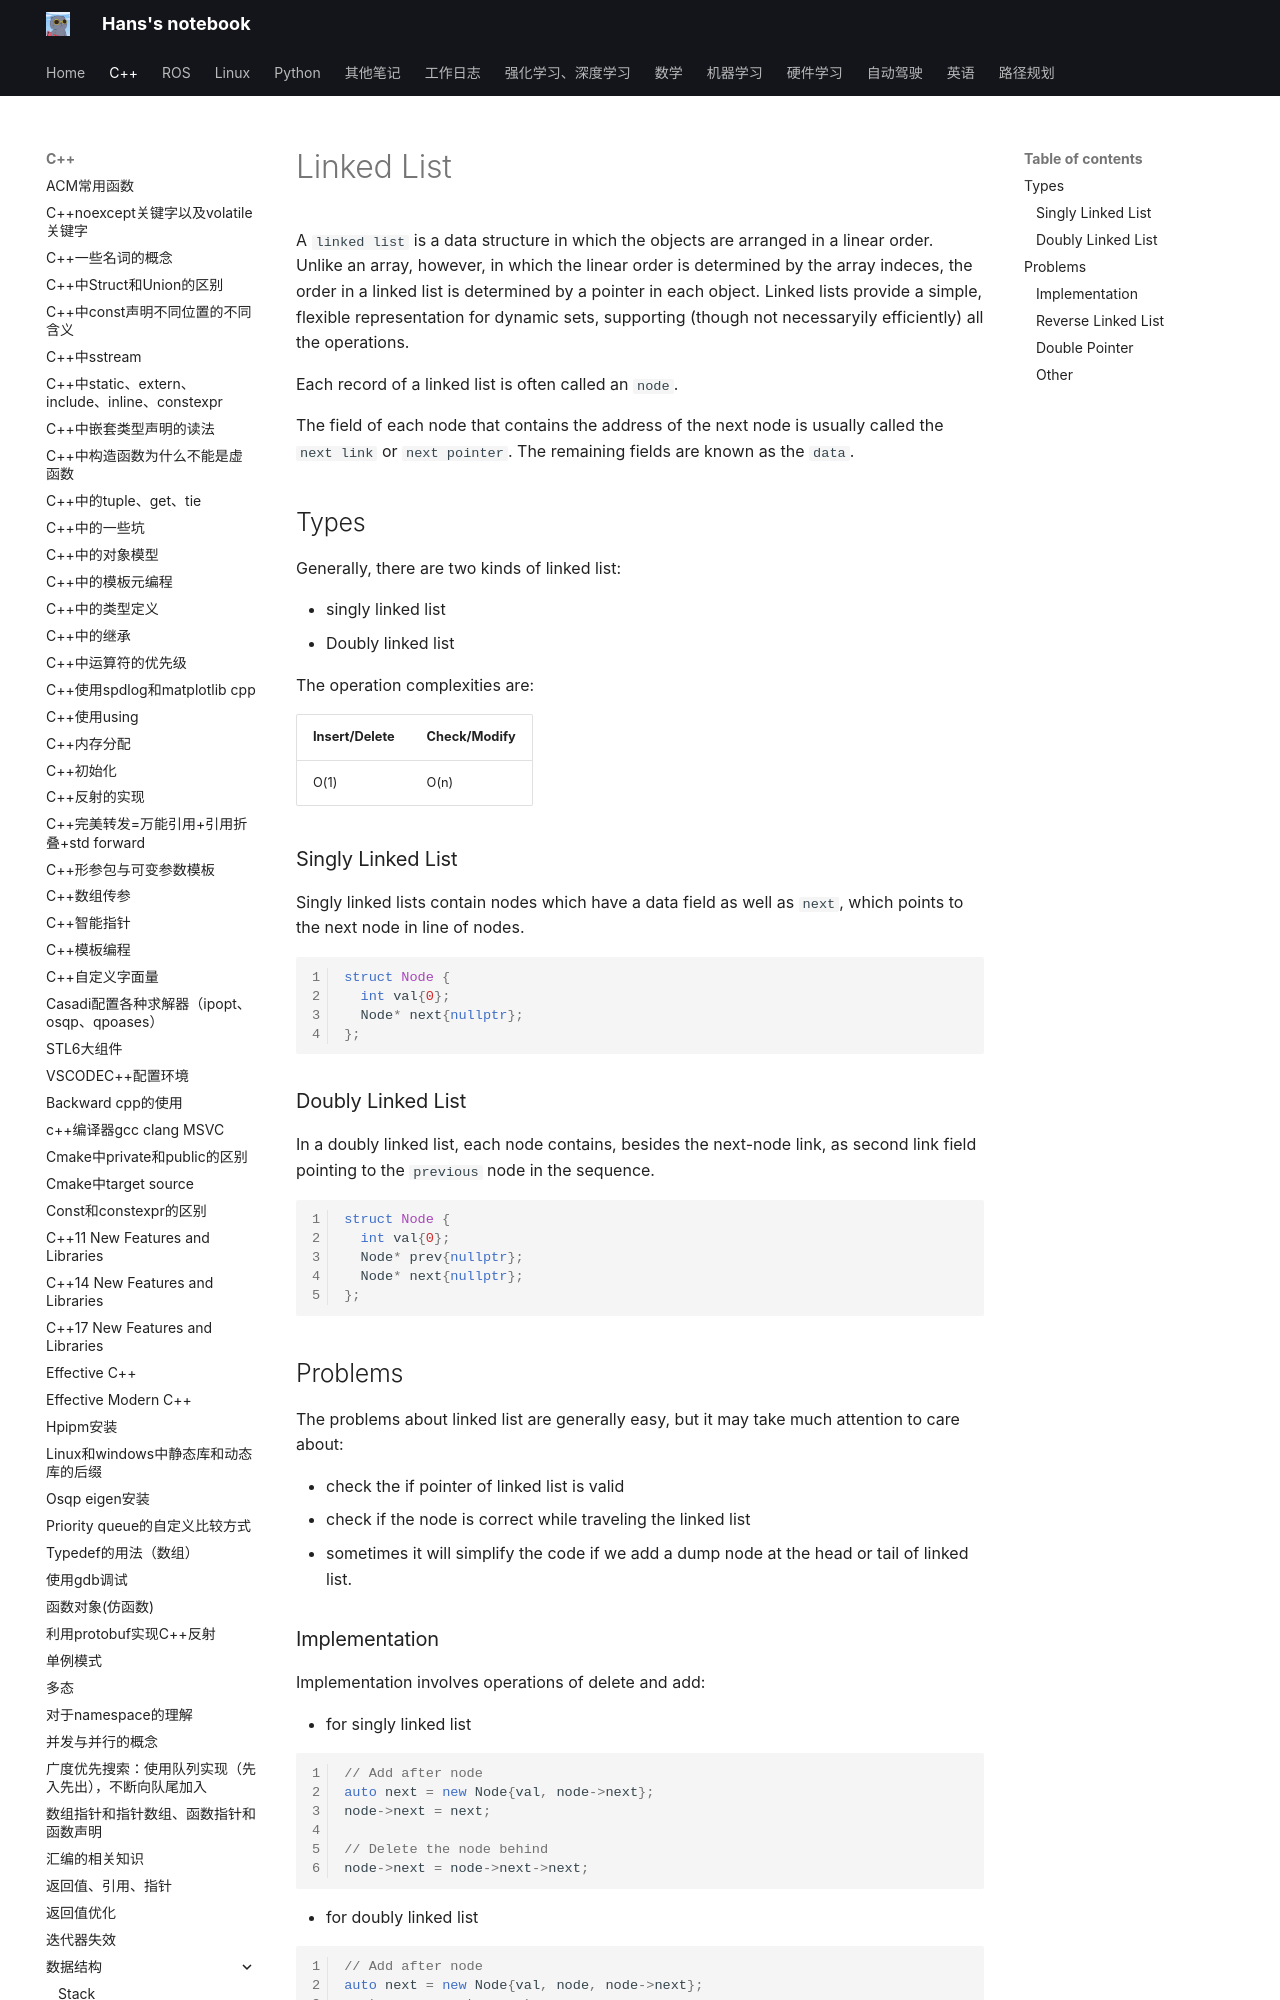

repository: hs867785578/my_note · page: C++/数据结构/03_linked_list/index.html · generator: mkdocs

# Linked List

A `linked list` is a data structure in which the objects are arranged in a linear order. Unlike an array, however, in which the linear order is determined by the array indeces, the order in a linked list is determined by a pointer in each object. Linked lists provide a simple, flexible representation for dynamic sets, supporting (though not necessaryily efficiently) all the operations.

Each record of a linked list is often called an `node`.

The field of each node that contains the address of the next node is usually called the `next link` or `next pointer`. The remaining fields are known as the `data`.

## Types

Generally, there are two kinds of linked list:

- singly linked list
- Doubly linked list

The operation complexities are:

| Insert/Delete | Check/Modify |
| --- | --- |
| O(1) | O(n) |

### Singly Linked List

Singly linked lists contain nodes which have a data field as well as `next`, which points to the next node in line of nodes.

```C++
struct Node {
  int val{0};
  Node* next{nullptr};
};
```

### Doubly Linked List

In a doubly linked list, each node contains, besides the next-node link, as second link field pointing to the `previous` node in the sequence.

```C++
struct Node {
  int val{0};
  Node* prev{nullptr};
  Node* next{nullptr};
};
```

## Problems

The problems about linked list are generally easy, but it may take much attention to care about:

- check the if pointer of linked list is valid
- check if the node is correct while traveling the linked list
- sometimes it will simplify the code if we add a dump node at the head or tail of linked list.

### Implementation

Implementation involves operations of delete and add:

- for singly linked list

```C++
// Add after node
auto next = new Node{val, node->next};
node->next = next;

// Delete the node behind
node->next = node->next->next;
```

- for doubly linked list

```C++
// Add after node
auto next = new Node{val, node, node->next};
next->prev->next = next;
next->next->prev = next;

// Delete the node behind
node->next->next->prev = node;
node->next = node->next->next;
```

- [Design Linked List](https://leetcode-cn.com/problems/design-linked-list/)
